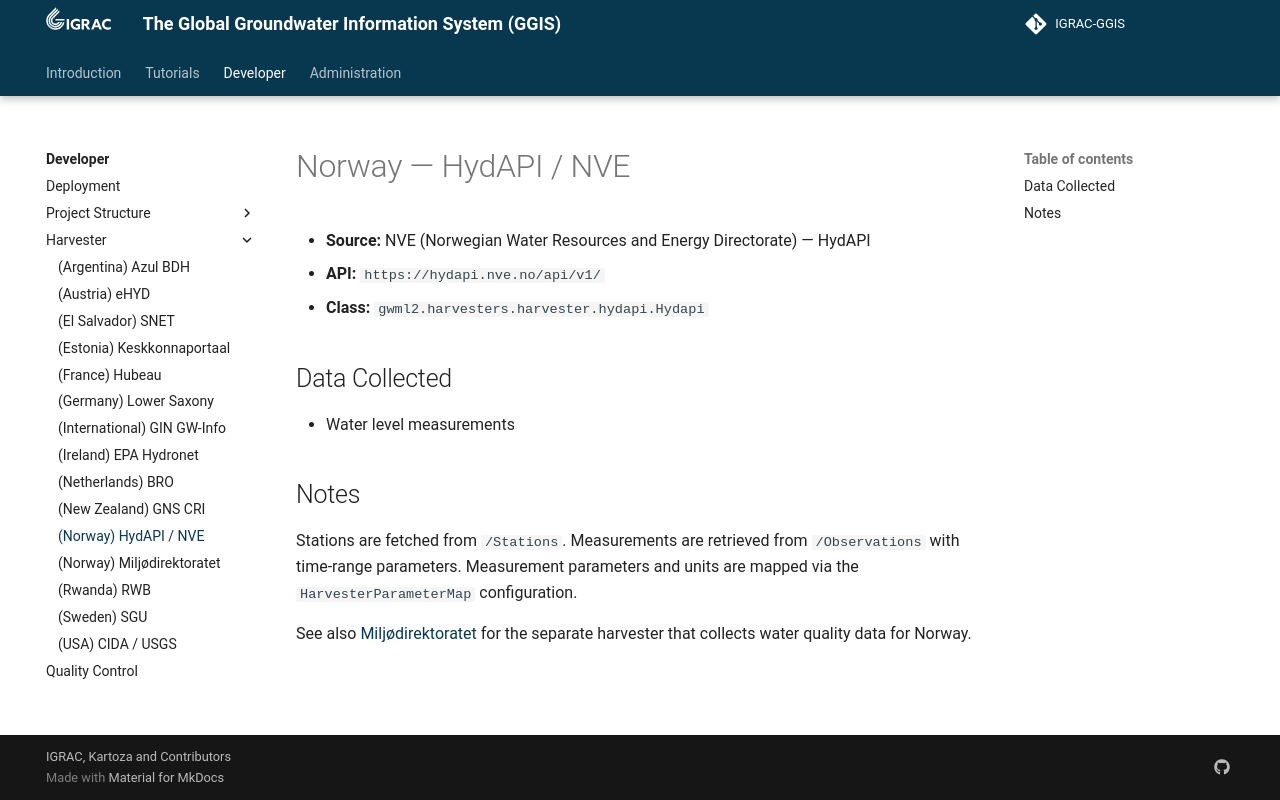

repository: kartoza/IGRAC-GGIS · page: developer/harvester/hydapi/index.html · generator: mkdocs

---
title: Norway — HydAPI / NVE
summary: GGIS
author: Irwan Fathurrahman
date: 2026-05-15
some_url: https://github.com/kartoza/IGRAC-GGIS
copyright: Copyright 2025, Kartoza
contact:
license: This program is free software; you can redistribute it and/or modify it under the terms of the GNU Affero General Public License as published by the Free Software Foundation; either version 3 of the License, or (at your option) any later version.
---

# Norway — HydAPI / NVE

- **Source:** NVE (Norwegian Water Resources and Energy Directorate) — HydAPI
- **API:** `https://hydapi.nve.no/api/v1/`
- **Class:** `gwml2.harvesters.harvester.hydapi.Hydapi`

## Data Collected

- Water level measurements

## Notes

Stations are fetched from `/Stations`. Measurements are retrieved from `/Observations`
with time-range parameters. Measurement parameters and units are mapped via the
`HarvesterParameterMap` configuration.

See also [Miljødirektoratet](./miljodirektoratet.md) for the separate harvester that
collects water quality data for Norway.
